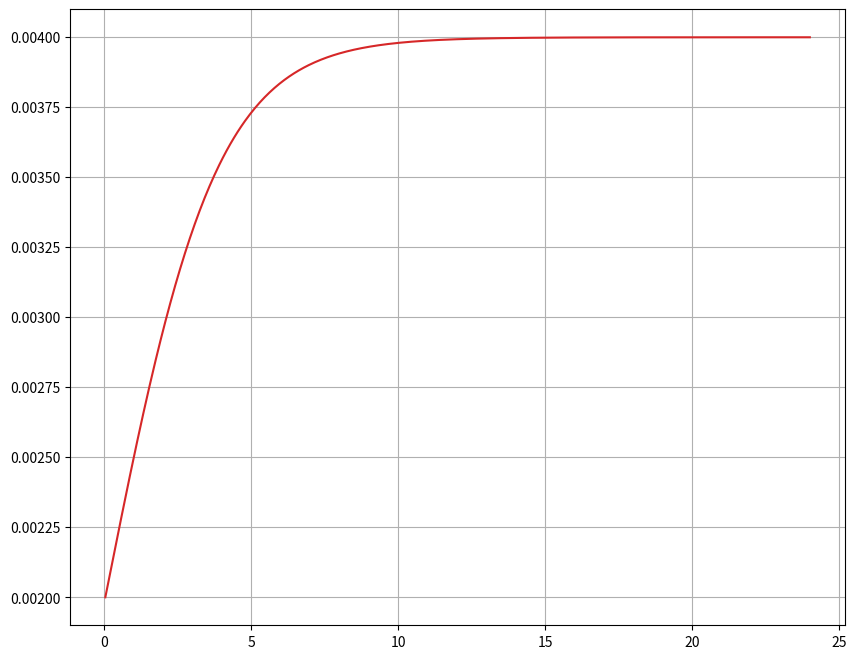

The matplotlib source for this figure:
import pandas
import numpy as np
import matplotlib.pyplot as plt
#from scipy.integrate import odeint # <--this may not have to be used since we are doing euler

"""For the following process,
We are using a simpified equation given assumptions
u is the cell density and we will be solving it through an euler method
needs a start and end condition

We need to note the initial conditions:
u(x,t0) is 0 when x = omega where omega is the center of the pore
u(x,t0) is u0 <-- this value needs to be assumed and that is at x=domega and that is the boundary of the pore

The values should be run from time 0 which is given at day four to day 28 -- we declare the time step of 1 hour,
this means that it is 28-4 days 24 days time 24 hours gives us the number of steps

We also need to probably deal with different parts of pore, but for now we only are looking that the conditions
along the pore boundary (this may be a terrible assumption to make)"""

#Define constants
fiberDiameter = 1.94 #microns
fiberDiameterSecond = 1.74 #microns

#using endothelial cells
prolifRate = .5268 #1/day
maxDensity = 4e-3 #cells/um <-- this is our K defined in the def direchBC
dt = 1 #hour
dt = dt/24 #days


#initial conditions
sigfigs = 4
timestart = 0
timeend = 24 #days assuming that time 0 is technically day 4

initDensity = 2e-3 #cells/um^2 <-- from the paper can be changed. This is u0
#initDensity = 0 #cells/um^2 <-- this is at x = 0

#pore diam --> equation with time step --> with both fiber diameters

#governing equation to be iterated by dt
def direchBC (u):
    lamb = prolifRate
    K = maxDensity
    dudt = lamb*u*(1-(u/K))
    return dudt

#declare lists to be tracked
densityList = []
densityListFormatted = []
timeList = []

#set up and start loop
density = initDensity
timecount = 0

while(timestart<timeend):
    u = direchBC(density)
    newDensity = density + u*dt

    densityList.append(density)
    density = newDensity
    
    timecount += 1
    timestart = timecount*dt
    timeList.append(timestart)

#takes values in the density list and formats them to a new list with correct significant figures
for i in range(len(densityList)):
    densityListFormatted.append('%.*g' % (sigfigs,densityList[i]))

#print(densityListFormatted)

#this needs to be formatted
fig = plt.figure(figsize = (10,8))
plt.plot(timeList,densityList, color = "tab:red")
plt.grid(True)
plt.show()

#need the coverage function
tau = 0.5 #<-- this was fixed in the paper

#A_void function needed here